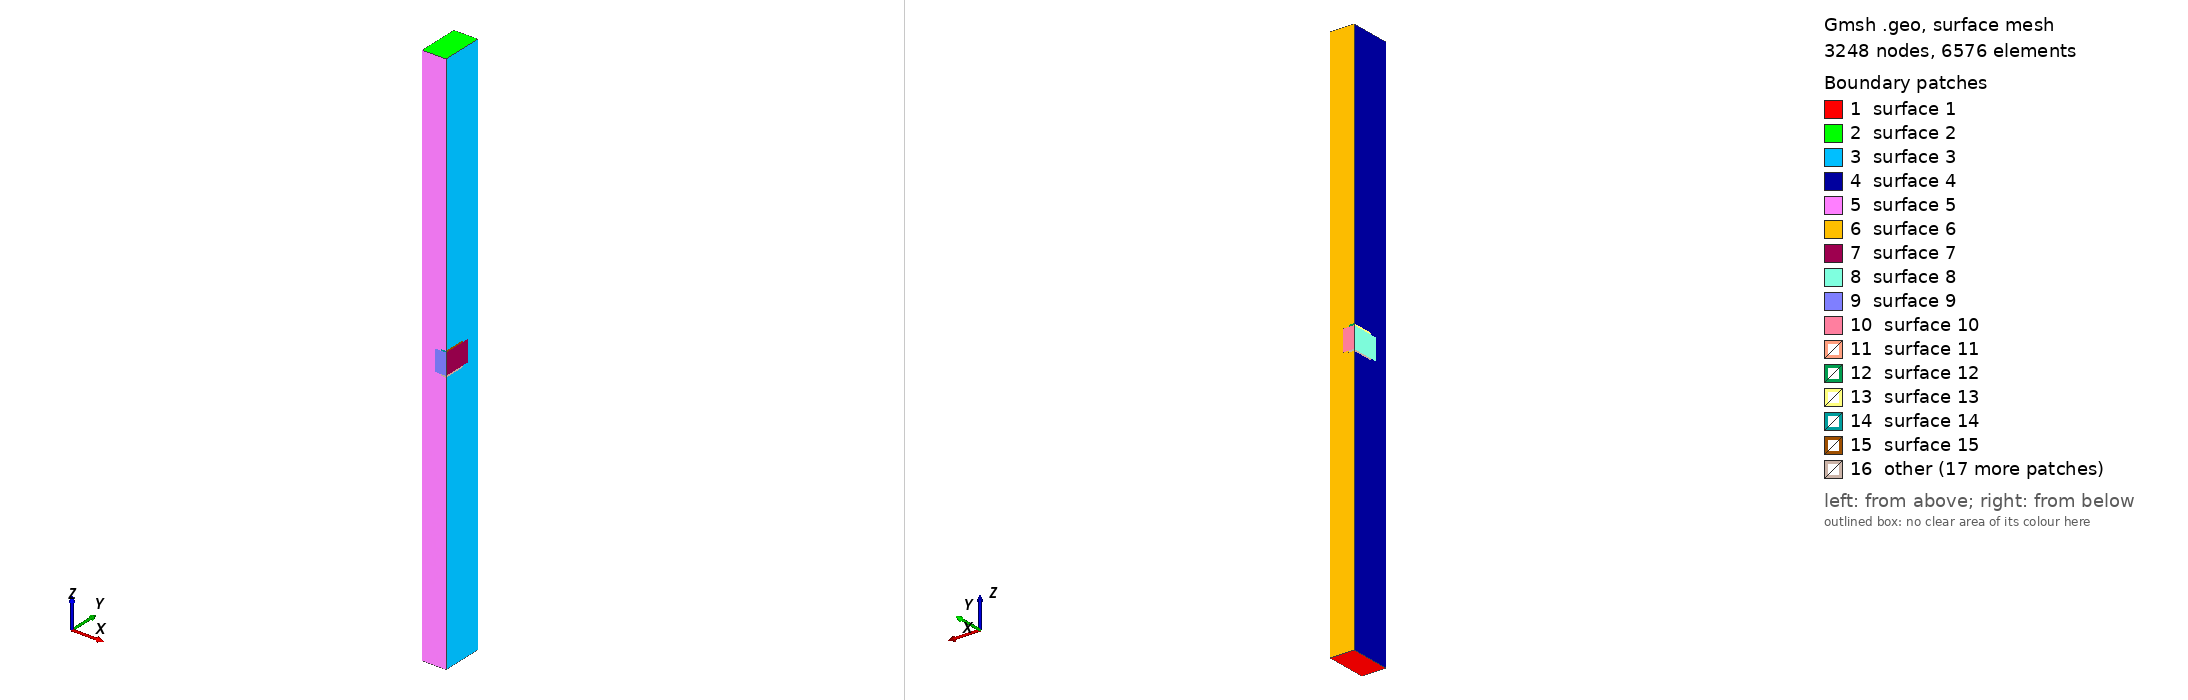

Gmsh geometry script, surface-meshed: 3248 nodes, 6576 surface elements. Boundary patches (legend numbers): 1 surface 1, 2 surface 2, 3 surface 3, 4 surface 4, 5 surface 5, 6 surface 6, 7 surface 7, 8 surface 8, 9 surface 9, 10 surface 10, 11 surface 11, 12 surface 12, 13 surface 13, 14 surface 14, 15 surface 15, 16 other. Left view from above one corner, right view from below the opposite corner. The script declares no physical surfaces, so the legend lists its geometric surfaces. The drawing asked Gmsh for element sizes between 1% and 20% of the model's largest extent; the script's own settings can give other sizes.

=== v00.01_THGEM1.geo (drawn) ===
// Gmsh project created on Wed Nov 10 11:47:30 2021
//All sizes are in mm
cathode_z = 5; //from cathode to bottom THGEM electrode
anode_z = 5; //from cathode to top THGEM electrode
dielec = 0.4; //total dielectric thickness
electrode = 0.03; //electrode thickness
rim = 0.1;
hole_r = 0.25;
pitch = 0.9;

TOP = cathode_z + electrode + dielec/2;
BOT = -anode_z - electrode - dielec/2;
X_SZ = pitch/4;
Y_SZ = pitch/4 * Sqrt(3);
R = rim + hole_r;
r = hole_r;

Point(1) = {X_SZ, Y_SZ, TOP, 1.0};
Point(2) = {X_SZ, Y_SZ, BOT, 1.0};
Point(3) = {-X_SZ, Y_SZ, TOP, 1.0};
Point(4) = {-X_SZ, Y_SZ, BOT, 1.0};
Point(5) = {-X_SZ, -Y_SZ, BOT, 1.0};
Point(6) = {-X_SZ, -Y_SZ, TOP, 1.0};
Point(7) = {X_SZ, -Y_SZ, TOP, 1.0};
Point(8) = {X_SZ, -Y_SZ, BOT, 1.0};
//+
Point(9) = {X_SZ, Y_SZ, electrode + dielec/2, 1.0};
Point(10) = {X_SZ, Y_SZ, dielec/2, 1.0};
Point(11) = {X_SZ, Y_SZ, -dielec/2, 1.0};
Point(12) = {X_SZ, Y_SZ, -electrode - dielec/2, 1.0};
Point(13) = {-X_SZ, Y_SZ, -electrode - dielec/2, 1.0};
Point(14) = {-X_SZ, Y_SZ, -dielec/2, 1.0};
Point(15) = {-X_SZ, Y_SZ, dielec/2, 1.0};
Point(16) = {-X_SZ, Y_SZ, electrode + dielec/2, 1.0};
//+
Point(17) = {-X_SZ, -Y_SZ, electrode + dielec/2, 1.0};
Point(18) = {-X_SZ, -Y_SZ, dielec/2, 1.0};
Point(19) = {-X_SZ, -Y_SZ, -dielec/2, 1.0};
Point(20) = {-X_SZ, -Y_SZ, -electrode - dielec/2, 1.0};
Point(21) = {X_SZ, -Y_SZ, -electrode - dielec/2, 1.0};
Point(22) = {X_SZ, -Y_SZ, -dielec/2, 1.0};
Point(23) = {X_SZ, -Y_SZ, dielec/2, 1.0};
Point(24) = {X_SZ, -Y_SZ, electrode + dielec/2, 1.0};
//+
Point(25) = {X_SZ - R, Y_SZ, electrode + dielec/2, 1.0};
Point(26) = {X_SZ - R, Y_SZ, dielec/2, 1.0};
Point(27) = {X_SZ - r, Y_SZ, dielec/2, 1.0};
Point(28) = {X_SZ - r, Y_SZ, -dielec/2, 1.0};
Point(29) = {X_SZ - R, Y_SZ, -dielec/2, 1.0};
Point(30) = {X_SZ - R, Y_SZ, -electrode - dielec/2, 1.0};
Point(31) = {X_SZ, Y_SZ - R, electrode + dielec/2, 1.0};
Point(32) = {X_SZ, Y_SZ - R, dielec/2, 1.0};
Point(33) = {X_SZ, Y_SZ - r, dielec/2, 1.0};
Point(34) = {X_SZ, Y_SZ - r, -dielec/2, 1.0};
Point(35) = {X_SZ, Y_SZ - R, -dielec/2, 1.0};
Point(36) = {X_SZ, Y_SZ - R, -electrode - dielec/2, 1.0};
//+
Point(37) = {-X_SZ + R, -Y_SZ, electrode + dielec/2, 1.0};
Point(38) = {-X_SZ + R, -Y_SZ, dielec/2, 1.0};
Point(39) = {-X_SZ + r, -Y_SZ, dielec/2, 1.0};
Point(40) = {-X_SZ + r, -Y_SZ, -dielec/2, 1.0};
Point(41) = {-X_SZ + R, -Y_SZ, -dielec/2, 1.0};
Point(42) = {-X_SZ + R, -Y_SZ, -electrode - dielec/2, 1.0};
Point(43) = {-X_SZ, -Y_SZ + R, -electrode - dielec/2, 1.0};
Point(44) = {-X_SZ, -Y_SZ + R, -dielec/2, 1.0};
Point(45) = {-X_SZ, -Y_SZ + r, -dielec/2, 1.0};
Point(46) = {-X_SZ, -Y_SZ + r, dielec/2, 1.0};
Point(47) = {-X_SZ, -Y_SZ + R, dielec/2, 1.0};
Point(48) = {-X_SZ, -Y_SZ + R, electrode + dielec/2, 1.0};



//+
Line(1) = {7, 6};
//+
Line(2) = {6, 3};
//+
Line(3) = {3, 1};
//+
Line(4) = {1, 7};
//+
Line(5) = {1, 2};
//+
Line(6) = {5, 6};
//+
Line(7) = {3, 16};
//+
Line(8) = {16, 15};
//+
Line(9) = {15, 14};
//+
Line(10) = {14, 13};
//+
Line(11) = {13, 4};
//+
Line(12) = {8, 21};
//+
Line(13) = {21, 22};
//+
Line(14) = {22, 23};
//+
Line(15) = {23, 24};
//+
Line(16) = {24, 7};
//+
Line(17) = {8, 5};
//+
Line(18) = {5, 4};
//+
Line(19) = {4, 2};
//+
Line(20) = {2, 8};
//+
Line(21) = {16, 25};
//+
Line(22) = {25, 26};
//+
Line(23) = {26, 15};
//+
Line(24) = {16, 48};
//+
Line(25) = {48, 47};
//+
Line(26) = {15, 47};
//+
Line(27) = {47, 46};
//+
Line(28) = {29, 14};
//+
Line(29) = {29, 30};
//+
Line(30) = {30, 13};
//+
Line(31) = {14, 44};
//+
Line(32) = {44, 43};
//+
Line(33) = {43, 13};
//+
Line(34) = {44, 45};
//+
Line(35) = {28, 29};
//+
Line(36) = {26, 27};
//+
Line(37) = {27, 28};
//+
Line(38) = {46, 45};
//+
Line(39) = {24, 37};
//+
Line(40) = {37, 38};
//+
Line(41) = {38, 23};
//+
Line(42) = {24, 31};
//+
Line(43) = {31, 32};
//+
Line(44) = {32, 23};
//+
Line(45) = {32, 33};
//+
Line(46) = {38, 39};
//+
Line(47) = {41, 22};
//+
Line(48) = {41, 42};
//+
Line(49) = {42, 21};
//+
Line(50) = {21, 36};
//+
Line(51) = {36, 35};
//+
Line(52) = {35, 34};
//+
Line(53) = {35, 22};
//+
Line(54) = {41, 40};
//+
Line(55) = {40, 39};
//+
Line(56) = {33, 34};
//+
Circle(57) = {28, 11, 34};
//+
Circle(58) = {30, 12, 36};
//+
Circle(59) = {27, 10, 33};
//+
Circle(60) = {25, 9, 31};
//+
Circle(61) = {46, 18, 39};
//+
Circle(62) = {48, 17, 37};
//+
Circle(63) = {45, 19, 40};
//+
Circle(64) = {43, 20, 42};
//+
Circle(65) = {26, 10, 32};
//+
Circle(66) = {47, 18, 38};
//+
Circle(67) = {41, 19, 44};
//+
Circle(68) = {29, 11, 35};
//+
Line Loop(1) = {18, 19, 20, 17};
//+
Plane Surface(1) = {1};
//+
Line Loop(2) = {1, 2, 3, 4};
//+
Plane Surface(2) = {2};
//+
Line Loop(3) = {4, -16, 42, 43, 45, 56, -52, -51, -50, -12, -20, -5};
//+
Plane Surface(3) = {3};
//+
Line Loop(4) = {18, -11, -33, -32, 34, -38, -27, -25, -24, -7, -2, -6};
//+
Plane Surface(4) = {4};
//+
Line Loop(5) = {1, -6, -17, 12, -49, -48, 54, 55, -46, -40, -39, 16};
//+
Plane Surface(5) = {5};
//+
Line Loop(6) = {19, -5, -3, 7, 21, 22, 36, 37, 35, 29, 30, 11};
//+
Plane Surface(6) = {6};
//+
Line Loop(7) = {45, 56, -52, 53, 14, -44};
//+
Plane Surface(7) = {7};
//+
Line Loop(8) = {27, 38, -34, -31, -9, 26};
//+
Plane Surface(8) = {8};
//+
Line Loop(9) = {55, -46, 41, -14, -47, 54};
//+
Plane Surface(9) = {9};
//+
Line Loop(10) = {36, 37, 35, 28, -9, -23};
//+
Plane Surface(10) = {10};
//+
Line Loop(11) = {60, -42, 39, -62, -24, 21};
//+
Plane Surface(11) = {11};
//+
Line Loop(12) = {21, 22, 23, -8};
//+
Plane Surface(12) = {12};
//+
Line Loop(13) = {26, -25, -24, 8};
//+
Plane Surface(13) = {13};
//+
Line Loop(14) = {40, 41, 15, 39};
//+
Plane Surface(14) = {14};
//+
Line Loop(15) = {44, 15, 42, 43};
//+
Plane Surface(15) = {15};
//+
Line Loop(16) = {66, 41, -44, -65, 23, 26};
//+
Plane Surface(16) = {16};
//+
Line Loop(17) = {66, -40, -62, 25};
//+
Surface(17) = {17};
//+
Line Loop(18) = {60, 43, -65, -22};
//+
Surface(18) = {18};
//+
Line Loop(19) = {68, 53, -47, 67, -31, -28};
//+
Plane Surface(19) = {19};
//+
Line Loop(20) = {33, -30, 58, -50, -49, -64};
//+
Plane Surface(20) = {20};
//+
Line Loop(21) = {28, 10, -30, -29};
//+
Plane Surface(21) = {21};
//+
Line Loop(22) = {33, -10, 31, 32};
//+
Plane Surface(22) = {22};
//+
Line Loop(23) = {47, -13, -49, -48};
//+
Plane Surface(23) = {23};
//+
Line Loop(24) = {50, 51, 53, -13};
//+
Plane Surface(24) = {24};
//+
Line Loop(25) = {67, 32, 64, -48};
//+
Surface(25) = {25};
//+
Line Loop(26) = {68, -51, -58, -29};
//+
Surface(26) = {26};
//+
Line Loop(27) = {34, 63, -54, 67};
//+
Plane Surface(27) = {27};
//+
Line Loop(28) = {57, -52, -68, -35};
//+
Plane Surface(28) = {28};
//+
Line Loop(29) = {36, 59, -45, -65};
//+
Plane Surface(29) = {29};
//+
Line Loop(30) = {61, -46, -66, 27};
//+
Plane Surface(30) = {30};
//+
Line Loop(31) = {61, -55, -63, -38};
//+
Surface(31) = {31};
//+
Line Loop(32) = {59, 56, -57, -37};
//+
Surface(32) = {32};
//+
Surface Loop(1) = {5, 2, 4, 1, 6, 3, 31, 30, 27, 29, 32, 28, 17, 11, 18, 25, 20, 26};
//+
Volume(1) = {1};
//+
Surface Loop(2) = {9, 7, 31, 30, 27, 32, 29, 28, 10, 8, 16, 19};
//+
Volume(2) = {2};
//+
Surface Loop(3) = {11, 18, 17, 15, 14, 16, 13, 12};
//+
Volume(3) = {3};
//+
Surface Loop(4) = {22, 21, 26, 20, 25, 23, 24, 19};
//+
Volume(4) = {4};

Field[1] = Box;
Field[1].VIn = 0.10;
Field[1].VOut = 10;
Field[1].XMax = 1;
Field[1].XMin = -1;
Field[1].YMax = 1;
Field[1].YMin = -1;
Field[1].ZMax = 50;
Field[1].ZMin = -50;
//+
Field[2] = Box;
Field[2].VIn = 0.015;
Field[2].VOut = 10;
Field[2].XMax = 1;
Field[2].XMin = -1;
Field[2].YMax = 1;
Field[2].YMin = -1;
Field[2].ZMax = 0.3;
Field[2].ZMin = -0.3;
//+
Field[3] = Box;
Field[3].VIn = 0.03;
Field[3].VOut = 10;
Field[3].XMax = 1;
Field[3].XMin = -1;
Field[3].YMax = 1;
Field[3].YMin = -1;
Field[3].ZMax = 0.5;
Field[3].ZMin = -0.5;

Field[4] = Min;
Field[4].FieldsList = {1, 2, 3};

Background Field = 4;
